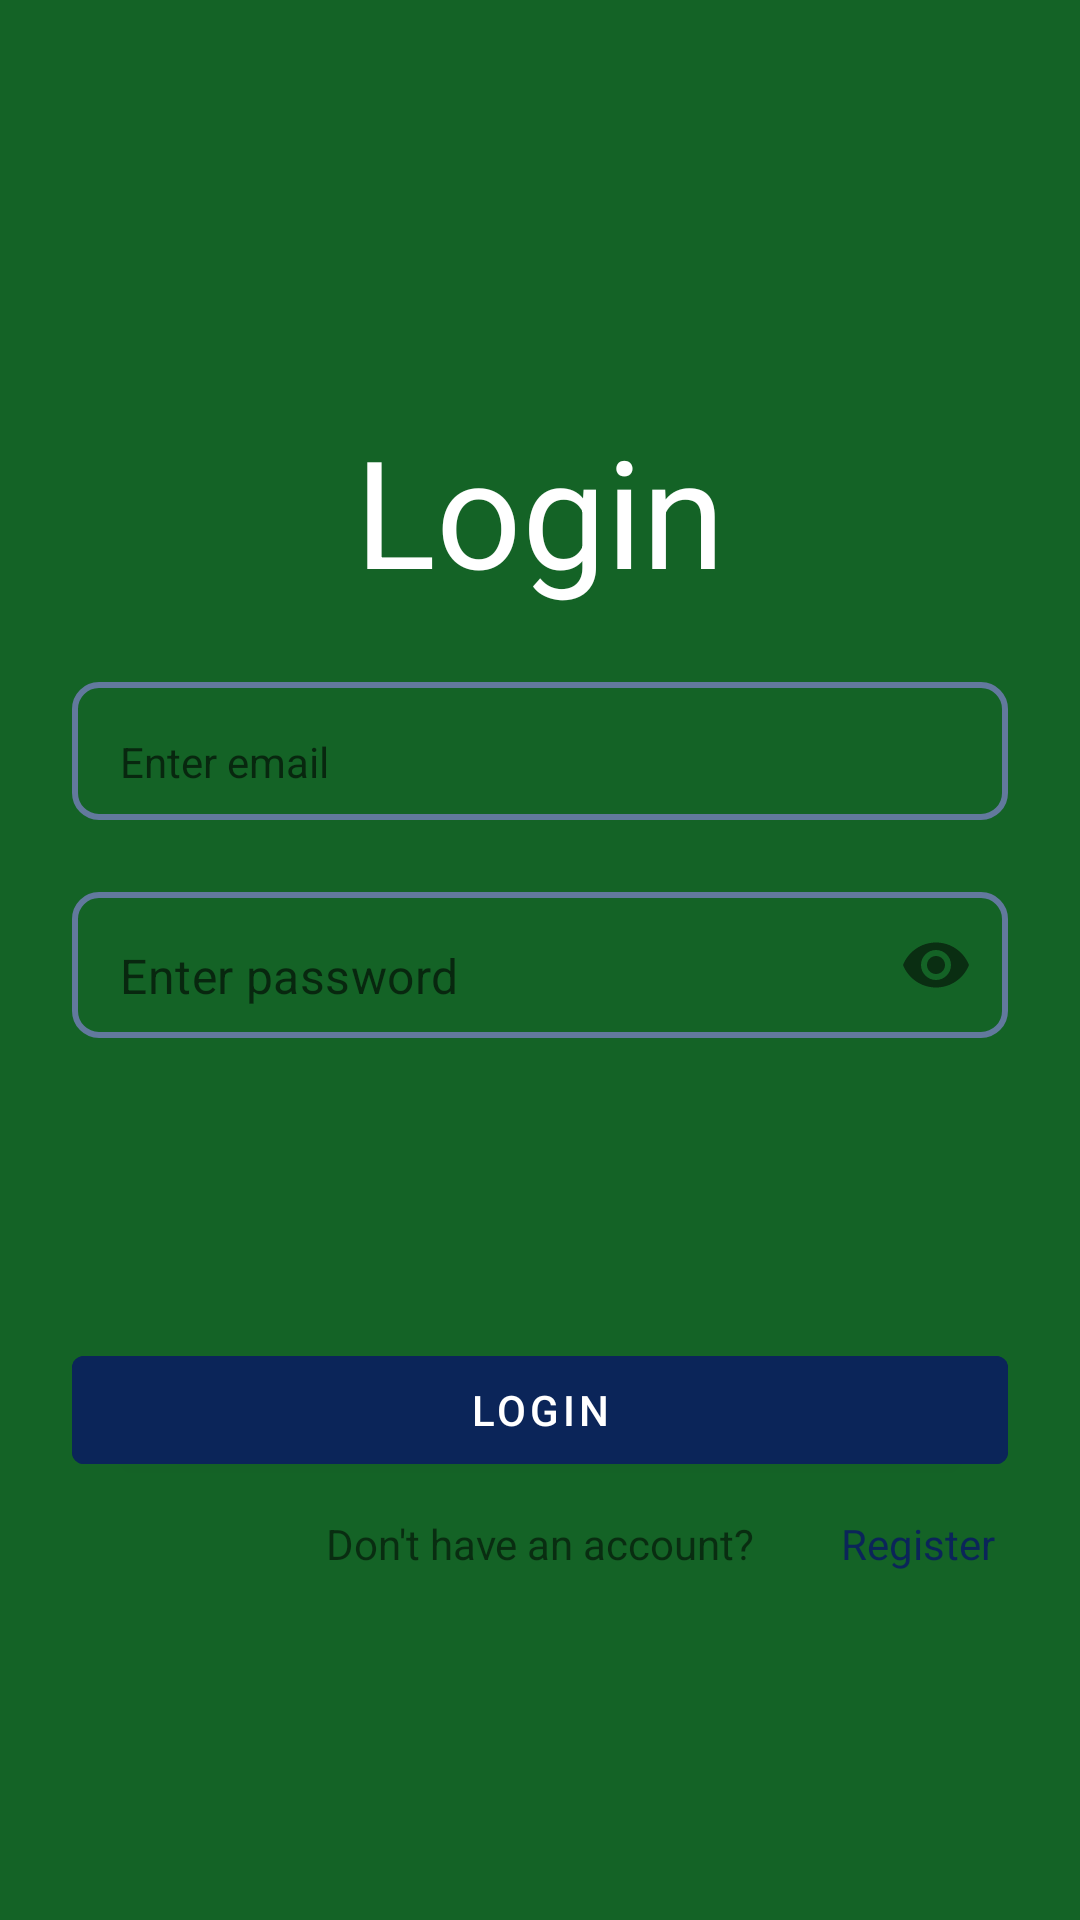

Produce the Android XML layout that renders to this screen, including the resource entries it uses.
<!-- AndroidManifest.xml: application theme Theme.AssistAndroidApp -->
<!-- res/layout/activity_login.xml -->
<?xml version="1.0" encoding="utf-8"?>
<androidx.constraintlayout.widget.ConstraintLayout xmlns:android="http://schemas.android.com/apk/res/android"
    android:layout_width="match_parent"
    android:layout_height="match_parent"
    android:background="@color/dark_green"
    xmlns:app="http://schemas.android.com/apk/res-auto">

    <TextView
        android:id="@+id/login_textview"
        android:layout_width="wrap_content"
        android:layout_height="wrap_content"
        android:text="@string/Login"
        android:textSize="50sp"
        android:textColor="@color/white"
        app:layout_constraintStart_toStartOf="parent"
        app:layout_constraintEnd_toEndOf="parent"
        app:layout_constraintTop_toTopOf="parent"
        app:layout_constraintBottom_toBottomOf="parent"
        android:layout_marginBottom="@dimen/space_300dp"
        />
    <com.google.android.material.textfield.TextInputLayout
        android:id="@+id/email_login_txtInputLayout"
        style="@style/Widget.MaterialComponents.TextInputLayout.OutlinedBox"
        android:layout_width="@dimen/space_0dp"
        android:layout_height="wrap_content"
        android:layout_marginTop="@dimen/space_24dp"
        android:layout_marginStart="@dimen/space_24dp"
        android:layout_marginEnd="@dimen/space_24dp"
        android:background="@drawable/round_rect_shape"
        app:hintEnabled="false"
        app:layout_constraintEnd_toEndOf="parent"
        app:layout_constraintStart_toStartOf="parent"
        app:layout_constraintTop_toBottomOf="@+id/login_textview">

        <com.google.android.material.textfield.TextInputEditText
            android:id="@+id/email_login_txtInputEditText"
            android:layout_width="match_parent"
            android:layout_height="match_parent"
            style="@style/Widget.MaterialComponents.TextInputLayout.OutlinedBox"
            android:background="@android:color/transparent"
            android:hint="@string/hint_email"
            android:paddingBottom="@dimen/space_10sp" />
    </com.google.android.material.textfield.TextInputLayout>

    <com.google.android.material.textfield.TextInputLayout
        android:id="@+id/password_login_txtInputLayout"
        style="@style/Widget.MaterialComponents.TextInputLayout.OutlinedBox"
        android:layout_width="@dimen/space_0dp"
        android:layout_height="wrap_content"
        android:layout_marginTop="@dimen/space_24dp"
        android:layout_marginEnd="@dimen/space_24dp"
        android:background="@drawable/round_rect_shape"
        app:hintEnabled="false"
        app:passwordToggleEnabled="true"
        app:layout_constraintEnd_toEndOf="parent"
        app:layout_constraintStart_toStartOf="@+id/email_login_txtInputLayout"
        app:layout_constraintTop_toBottomOf="@+id/email_login_txtInputLayout">

        <com.google.android.material.textfield.TextInputEditText
        android:id="@+id/password_login_txtInputEditText"
        android:layout_width="match_parent"
        android:layout_height="match_parent"
        android:background="@android:color/transparent"
        android:hint="@string/hint_password"
        android:inputType="textPassword"
        android:paddingBottom="@dimen/space_10sp" />

    </com.google.android.material.textfield.TextInputLayout>
    <com.google.android.material.button.MaterialButton
        android:id="@+id/login_button"
        android:layout_width="@dimen/space_0dp"
        android:layout_height="wrap_content"
        android:layout_centerInParent="true"
        android:layout_marginStart="@dimen/space_24dp"
        android:layout_marginTop="@dimen/space_100dp"
        android:layout_marginEnd="@dimen/space_24dp"
        android:gravity="center"
        android:text="@string/Login"
        android:backgroundTint="@color/dark_blue"
        app:layout_constraintEnd_toEndOf="parent"
        app:layout_constraintStart_toStartOf="parent"
        app:layout_constraintTop_toBottomOf="@id/password_login_txtInputLayout" />

    <TextView
        android:id="@+id/text_place_no_account"
        android:layout_width="wrap_content"
        android:layout_height="wrap_content"
        android:layout_centerInParent="true"
        android:layout_marginTop="@dimen/space_11sp"
        android:gravity="center"
        android:text="@string/ask_dont_have_account"
        app:layout_constraintEnd_toEndOf="parent"
        app:layout_constraintStart_toStartOf="parent"
        app:layout_constraintTop_toBottomOf="@id/login_button" />

    <TextView
        android:id="@+id/goto_register"
        android:layout_width="wrap_content"
        android:layout_height="wrap_content"
        android:layout_centerInParent="true"
        android:layout_marginTop="@dimen/space_11sp"
        android:gravity="center"
        android:text="@string/register"
        android:textColor="@color/dark_blue"
        app:layout_constraintEnd_toEndOf="parent"
        app:layout_constraintHorizontal_chainStyle="packed"
        app:layout_constraintStart_toEndOf="@id/text_place_no_account"
        app:layout_constraintTop_toBottomOf="@id/login_button" />

</androidx.constraintlayout.widget.ConstraintLayout>
<!-- resources referenced by this layout -->
<resources>
  <color name="dark_blue">#0B2559</color>
  <color name="dark_green">#146326</color>
  <color name="white">#FFFFFFFF</color>
  <dimen name="space_0dp">0dp</dimen>
  <dimen name="space_100dp">100dp</dimen>
  <dimen name="space_10sp">10sp</dimen>
  <dimen name="space_11sp">11sp</dimen>
  <dimen name="space_24dp">24dp</dimen>
  <dimen name="space_300dp">300dp</dimen>
  <!-- drawable round_rect_shape (drawable) -->
  <?xml version="1.0" encoding="utf-8"?>
  <shape xmlns:android="http://schemas.android.com/apk/res/android"
      android:shape="rectangle">
  
  
      <stroke
          android:width="@dimen/space_2dp"
          android:color="@color/input_text_holder"/>
  
      <corners android:radius="@dimen/space_8dp"/>
  
      <solid
          android:color="@android:color/transparent"/>
  
  </shape>
  <string name="Login">Login</string>
  <string name="ask_dont_have_account">Don\'t have an account?</string>
  <string name="hint_email">Enter email</string>
  <string name="hint_password">Enter password</string>
  <string name="register">Register</string>
  <style name="Theme.AssistAndroidApp" parent="Theme.MaterialComponents.DayNight.NoActionBar">
          
          <item name="colorPrimary">@color/purple_500</item>
          <item name="colorPrimaryVariant">@color/purple_700</item>
          <item name="colorOnPrimary">@color/white</item>
          
          <item name="colorSecondary">@color/teal_200</item>
          <item name="colorSecondaryVariant">@color/teal_700</item>
          <item name="colorOnSecondary">@color/black</item>
          
          <item name="android:statusBarColor" tools:targetApi="l">?attr/colorPrimaryVariant</item>
          
  
  
      </style>
  <dimen name="space_2dp">2dp</dimen>
  <color name="input_text_holder">#62799D</color>
  <dimen name="space_8dp">8dp</dimen>
  <color name="purple_500">#FF6200EE</color>
  <color name="purple_700">#FF3700B3</color>
  <color name="teal_200">#FF03DAC5</color>
  <color name="teal_700">#FF018786</color>
  <color name="black">#FF000000</color>
</resources>
